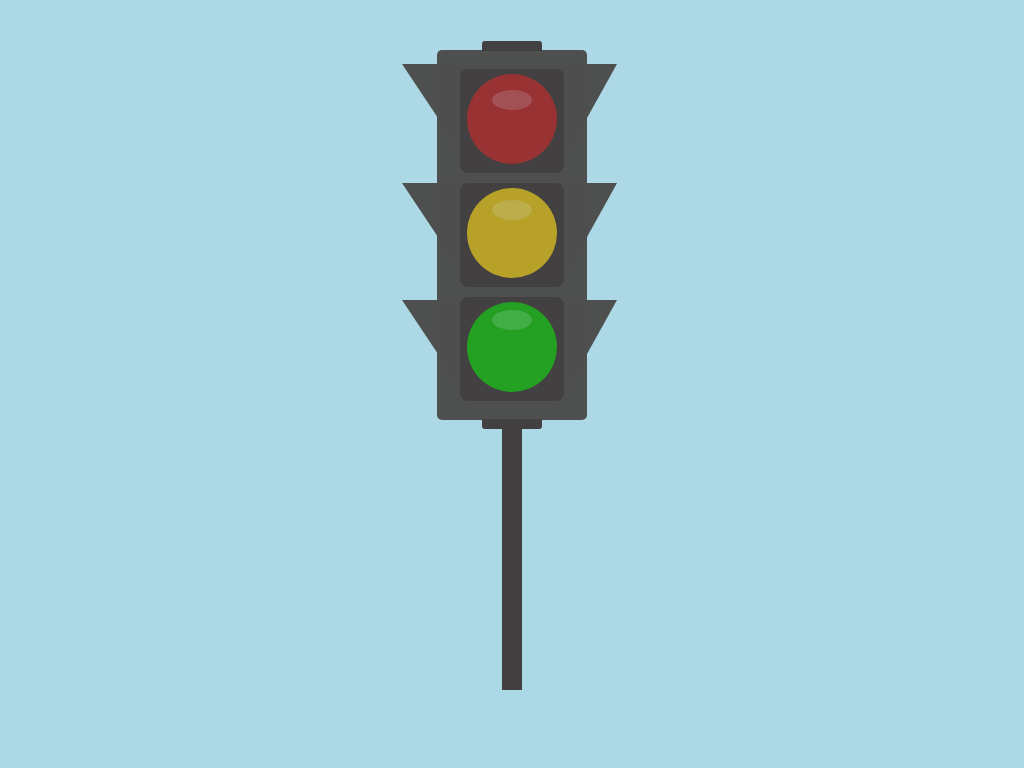

Reproduce this picture with HTML and CSS.

<!-- file: index.html -->
<!DOCTYPE html>
<html lang="en">
<head>
    <meta charset="UTF-8">
    <meta http-equiv="X-UA-Compatible" content="IE=edge">
    <meta name="viewport" content="width=device-width, initial-scale=1.0">
    <title>Traffic Light</title>
    <link rel="stylesheet" href="./css/style.css">
</head>
<body>
    <div class="main">
        <div class="square first">
            <div class="circle a"></div>
        </div>
        <div class="square second">
            <div class="circle b"></div>
        </div>
        <div class="square third">
            <div class="circle c"></div>
        </div>
        <div class="leg"></div>
    </div>
    
</body>
</html>

/* file: style.css */
:root{
    --main-color: rgba(78, 78, 78, 0.993);
    --red-color: rgba(241, 37, 37, 0.493);
    --yellow-color : rgba(241, 209, 31, 0.671);
    --green-color : rgba(18, 219, 18, 0.623);
    --transparent : #ceebf82a;

}


body{
    background-color: lightblue;
}

.main{
    width: 150px;
    height: 370px;
    background-color: var(--main-color);
    margin: 50px auto;
    border-radius: 5px;
    position: relative;
    display: flex;
    gap: 0.6rem;
    flex-direction: column;
    align-items: center;
    justify-content: center;
   
}

.main::before{
    content: '';
    position: absolute;
    height: 10px;
    width: 60px;
    top: -9px;
    background: rgb(66, 64, 64);
    border-radius: 3px 3px 0 0;
}
.main::after{
    content: '';
    position: absolute;
    background: rgb(66, 64, 64);
    height: 10px;
    width: 60px;
    bottom: -9px;
    border-radius: 0 0 3px 3px;
}


.square{
    height: 100px;
    width:100px;
    background: rgb(66, 64, 64);
    padding: 2px;
    border-radius: 8px;
}

.square::after,
.square::before{
    content: '';
    position: absolute;
    width: 0;
    height: 0;
    border-left: 60px solid transparent;
    border-right:50px solid transparent;
    border-top: 90px solid var(--main-color); 
}



.first::after{
 left: -35px;
 top: 14px;
 z-index: -1;
}

.first::before{
    left: 70px;
    top: 14px;
    z-index: -1;
}



.second::after{
 left: -35px;
 top: 133px;
 z-index: -1;
}

.second::before{
    left: 70px;
    top: 133px;
    z-index: -1;

}



.third::after{
left: -35px;
bottom: 30px;
z-index: -1;
}

.third::before{
    left: 70px;
    bottom: 30px;
    z-index: -1;
}





.circle{
    height: 90px;
    width: 90px;
    border-radius: 50%;
    margin: 3px auto;
    
}

.leg{
    width: 20px;
    height: 270px;
    background-color: rgba(66, 64, 64);
    position: absolute;
    bottom: -270px;
}

.a{
    background-color: var(--red-color);  
}

.a::after,
.b::after,
.c::after{
    content: '';
    position: absolute;
    height: 20px;
    width: 40px;
    background-color: var(--transparent);
    border-radius: 50%;
    left: 55px;
    top: 40px;
}

.b{
    background-color: var(--yellow-color);
}

.b::after{
    top:150px
}


.c{
    background-color: var(--green-color);
}

.c::after{
    top:260px;
}


